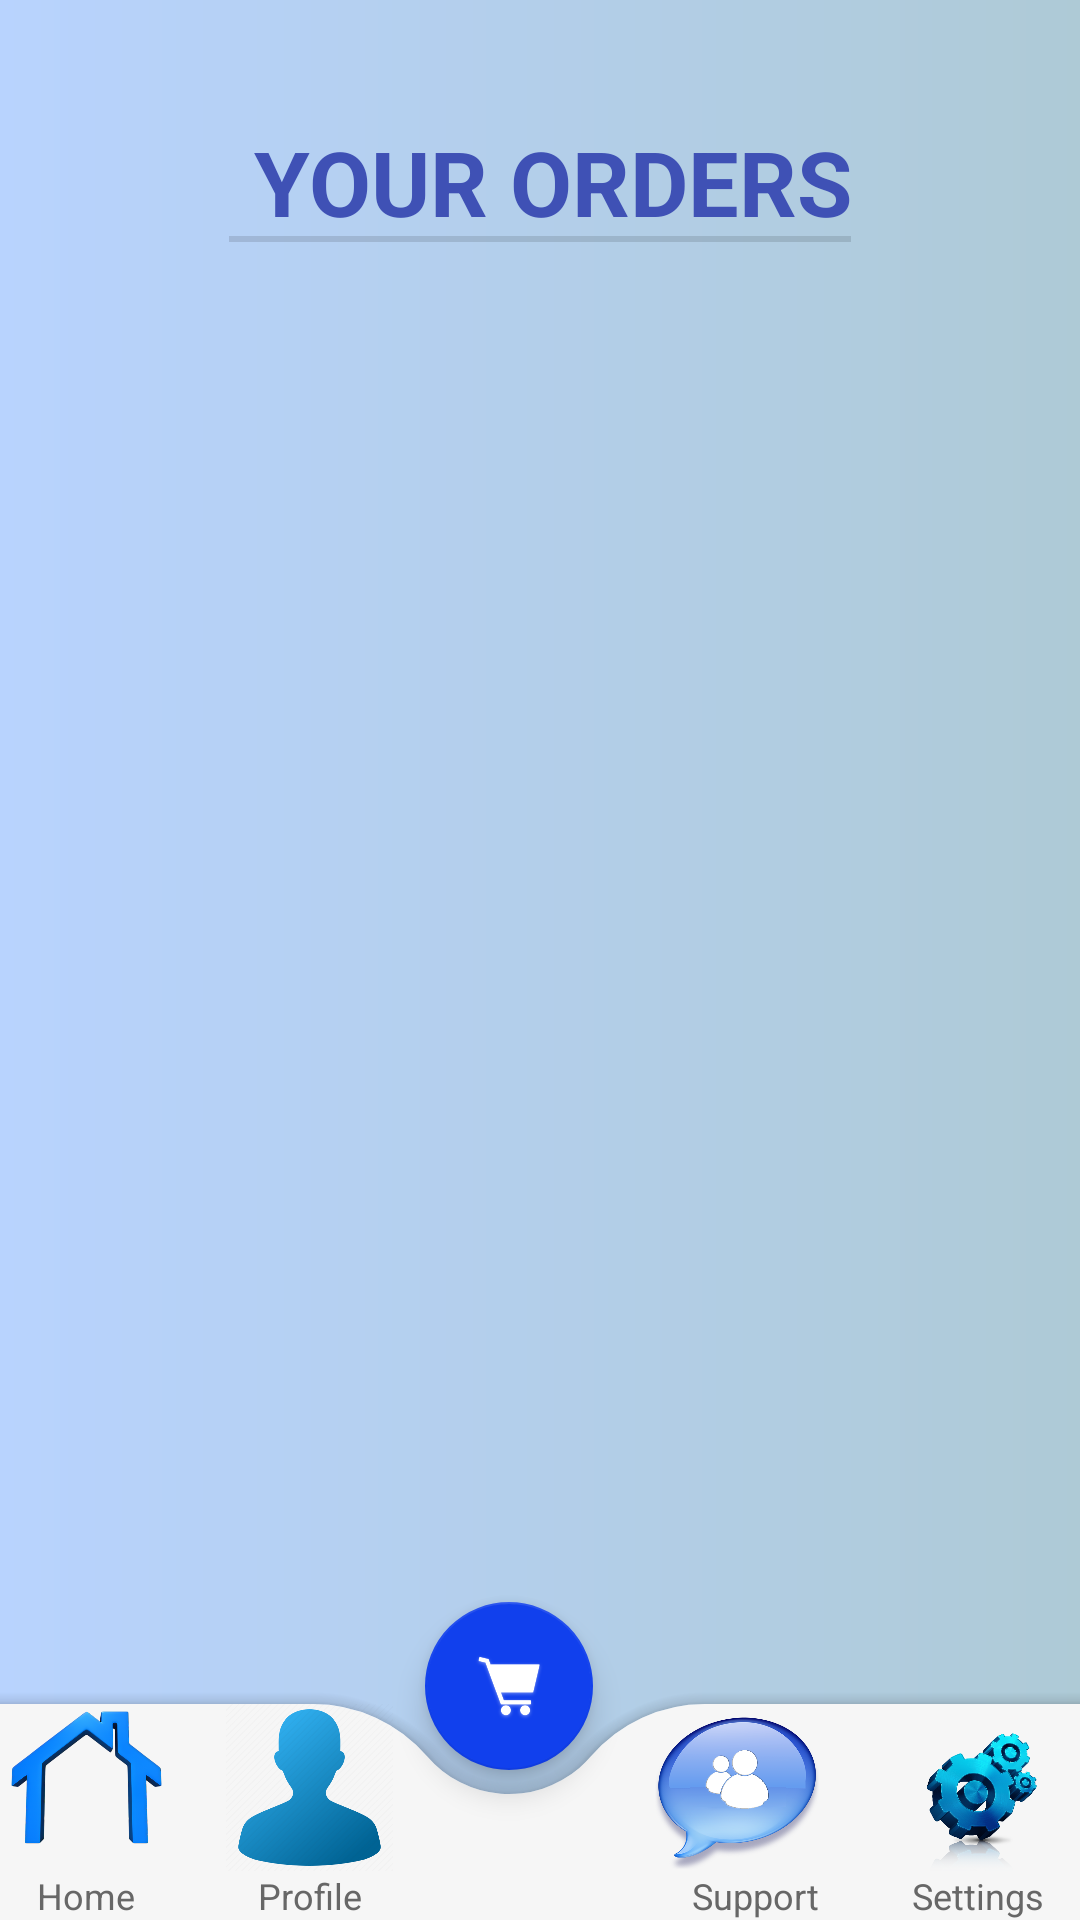

Android layout source for this screen:
<!-- AndroidManifest.xml: application theme Theme.InFood -->
<!-- res/layout/activity_your_orders.xml -->
<?xml version="1.0" encoding="utf-8"?>
<androidx.constraintlayout.widget.ConstraintLayout xmlns:android="http://schemas.android.com/apk/res/android"
    xmlns:app="http://schemas.android.com/apk/res-auto"
    xmlns:tools="http://schemas.android.com/tools"
    android:layout_width="match_parent"
    android:layout_height="match_parent"
    tools:context=".YourOrders"
    android:background="@drawable/background">

    <TextView
        android:id="@+id/emptyTxt"
        android:layout_width="wrap_content"
        android:layout_height="wrap_content"
        android:text="No Previous Orders Yet.."
        android:textAlignment="center"
        android:textSize="16sp"
        android:textStyle="bold"
        android:visibility="gone"
        app:layout_constraintBottom_toBottomOf="parent"
        app:layout_constraintEnd_toEndOf="parent"
        app:layout_constraintStart_toStartOf="parent"
        app:layout_constraintTop_toTopOf="parent" />

    <TextView
        android:id="@+id/text"
        style="?android:attr/listSeparatorTextViewStyle"
        android:layout_width="wrap_content"
        android:layout_height="wrap_content"
        android:layout_gravity="center_horizontal"
        android:layout_marginStart="57dp"
        android:layout_marginEnd="57dp"
        android:gravity="center"
        android:text="YOUR ORDERS"
        android:textColor="#3F51B5"
        android:textSize="30dp"
        app:layout_constraintBottom_toBottomOf="@+id/coordinatorLayout"
        app:layout_constraintEnd_toEndOf="parent"
        app:layout_constraintHorizontal_bias="0.504"
        app:layout_constraintStart_toStartOf="parent"
        app:layout_constraintTop_toTopOf="parent"
        app:layout_constraintVertical_bias="0.067" />

    <androidx.coordinatorlayout.widget.CoordinatorLayout
        android:id="@+id/coordinatorLayout"
        android:layout_width="435dp"
        android:layout_height="109dp"
        app:layout_constraintBottom_toBottomOf="parent"
        app:layout_constraintEnd_toEndOf="parent"
        app:layout_constraintHorizontal_bias="0.333"
        app:layout_constraintStart_toStartOf="parent">

        <com.google.android.material.bottomappbar.BottomAppBar
            android:id="@+id/app_bar"
            android:layout_width="388dp"
            android:layout_height="72dp"
            android:layout_gravity="bottom"
            android:backgroundTint="#f6f6f6"
            app:fabCradleMargin="8dp"
            app:fabCradleRoundedCornerRadius="50dp"
            app:fabCradleVerticalOffset="6dp">

            <LinearLayout
                android:layout_width="match_parent"
                android:layout_height="match_parent">

                <LinearLayout
                    android:id="@+id/homeBtn"
                    android:layout_width="0dp"
                    android:layout_height="match_parent"
                    android:layout_weight="0.2"
                    android:orientation="vertical">

                    <ImageView
                        android:id="@+id/imageView5"
                        android:layout_width="match_parent"
                        android:layout_height="wrap_content"
                        android:layout_weight="1"
                        app:srcCompat="@drawable/bottom_btn1" />

                    <TextView
                        android:id="@+id/textView11"
                        android:layout_width="match_parent"
                        android:layout_height="wrap_content"
                        android:text="Home"
                        android:textAlignment="center"
                        android:textColor="#676767"
                        android:textSize="12sp" />
                </LinearLayout>

                <LinearLayout
                    android:id="@+id/profileBtn"
                    android:layout_width="0dp"
                    android:layout_height="match_parent"
                    android:layout_weight="0.2"
                    android:orientation="vertical">

                    <ImageView
                        android:id="@+id/imageView6"
                        android:layout_width="match_parent"
                        android:layout_height="wrap_content"
                        android:layout_weight="1"
                        app:srcCompat="@drawable/bottom_btn2" />

                    <TextView
                        android:id="@+id/textView18"
                        android:layout_width="match_parent"
                        android:layout_height="wrap_content"
                        android:text="Profile"
                        android:textAlignment="center"
                        android:textColor="#676767"
                        android:textSize="12sp" />
                </LinearLayout>

                <LinearLayout
                    android:id="@+id/crtBtn"
                    android:layout_width="0dp"
                    android:layout_height="match_parent"
                    android:layout_weight="0.2"
                    android:orientation="vertical"
                    android:visibility="invisible">

                    <ImageView
                        android:id="@+id/imageView7"
                        android:layout_width="match_parent"
                        android:layout_height="wrap_content"
                        android:layout_weight="1"
                        app:srcCompat="@drawable/btn1" />

                    <TextView
                        android:id="@+id/textView19"
                        android:layout_width="match_parent"
                        android:layout_height="wrap_content"
                        android:text="Home"
                        android:textAlignment="center"
                        android:textColor="#676767"
                        android:textSize="12sp" />
                </LinearLayout>

                <LinearLayout
                    android:id="@+id/supportBtn"
                    android:layout_width="0dp"
                    android:layout_height="match_parent"
                    android:layout_weight="0.2"
                    android:orientation="vertical">

                    <ImageView
                        android:id="@+id/imageView8"
                        android:layout_width="62dp"
                        android:layout_height="38dp"
                        android:layout_weight="1"
                        app:srcCompat="@drawable/bottom_btn3" />

                    <TextView
                        android:id="@+id/textView20"
                        android:layout_width="match_parent"
                        android:layout_height="wrap_content"
                        android:text="Support"
                        android:textAlignment="center"
                        android:textColor="#676767"
                        android:textSize="12sp" />
                </LinearLayout>

                <LinearLayout
                    android:id="@+id/settingbtn"
                    android:layout_width="0dp"
                    android:layout_height="match_parent"
                    android:layout_weight="0.2"
                    android:orientation="vertical">

                    <ImageView
                        android:id="@+id/imageView9"
                        android:layout_width="match_parent"
                        android:layout_height="wrap_content"
                        android:layout_weight="1"
                        app:srcCompat="@drawable/bottom_btn4" />

                    <TextView
                        android:id="@+id/textView21"
                        android:layout_width="match_parent"
                        android:layout_height="wrap_content"
                        android:text="Settings"
                        android:textAlignment="center"
                        android:textColor="#676767"
                        android:textSize="12sp" />
                </LinearLayout>
            </LinearLayout>
        </com.google.android.material.bottomappbar.BottomAppBar>

        <com.google.android.material.floatingactionbutton.FloatingActionButton
            android:id="@+id/cartBtn"
            android:layout_width="wrap_content"
            android:layout_height="wrap_content"
            android:backgroundTint="#1140ED"
            android:elevation="3dp"
            android:src="@drawable/bottom_btn5"
            app:backgroundTint="#1140ED"
            app:layout_anchor="@id/app_bar"
            app:maxImageSize="30dp"
            app:tint="#ffffff">

        </com.google.android.material.floatingactionbutton.FloatingActionButton>

    </androidx.coordinatorlayout.widget.CoordinatorLayout>

</androidx.constraintlayout.widget.ConstraintLayout>
<!-- resources referenced by this layout -->
<resources>
  <!-- drawable background (drawable) -->
  <?xml version="1.0" encoding="utf-8"?>
  
  <shape xmlns:android="http://schemas.android.com/apk/res/android">
  
      <gradient
          android:startColor="#B8D3FE"
          android:endColor="#AECAD6"
          />
  
  </shape>
  <!-- drawable bottom_btn1: png bitmap (drawable, 300261 bytes) -->
  <!-- drawable bottom_btn2: png bitmap (drawable, 52130 bytes) -->
  <!-- drawable bottom_btn3: png bitmap (drawable, 135379 bytes) -->
  <!-- drawable bottom_btn4: png bitmap (drawable, 147826 bytes) -->
  <!-- drawable bottom_btn5: png bitmap (drawable, 57973 bytes) -->
  <style name="Theme.InFood" parent="Theme.MaterialComponents.DayNight.NoActionBar">
          
          <item name="colorPrimary">@color/purple_500</item>
          <item name="colorPrimaryVariant">#B8D3FE</item>
          <item name="colorOnPrimary">@color/white</item>
          
          <item name="colorSecondary">@color/teal_200</item>
          <item name="colorSecondaryVariant">@color/teal_700</item>
          <item name="colorOnSecondary">@color/black</item>
          
          <item name="android:statusBarColor" tools:targetApi="l">?attr/colorPrimaryVariant</item>
          
      </style>
  <!-- not gathered from this repository: default colours our renderer supplied (Android Studio template values) -->
  <color name="purple_500">#FF6200EE</color>
  <color name="teal_200">#FF03DAC5</color>
  <color name="teal_700">#FF018786</color>
  <color name="black">#FF000000</color>
  <color name="white">#FFFFFFFF</color>
</resources>
